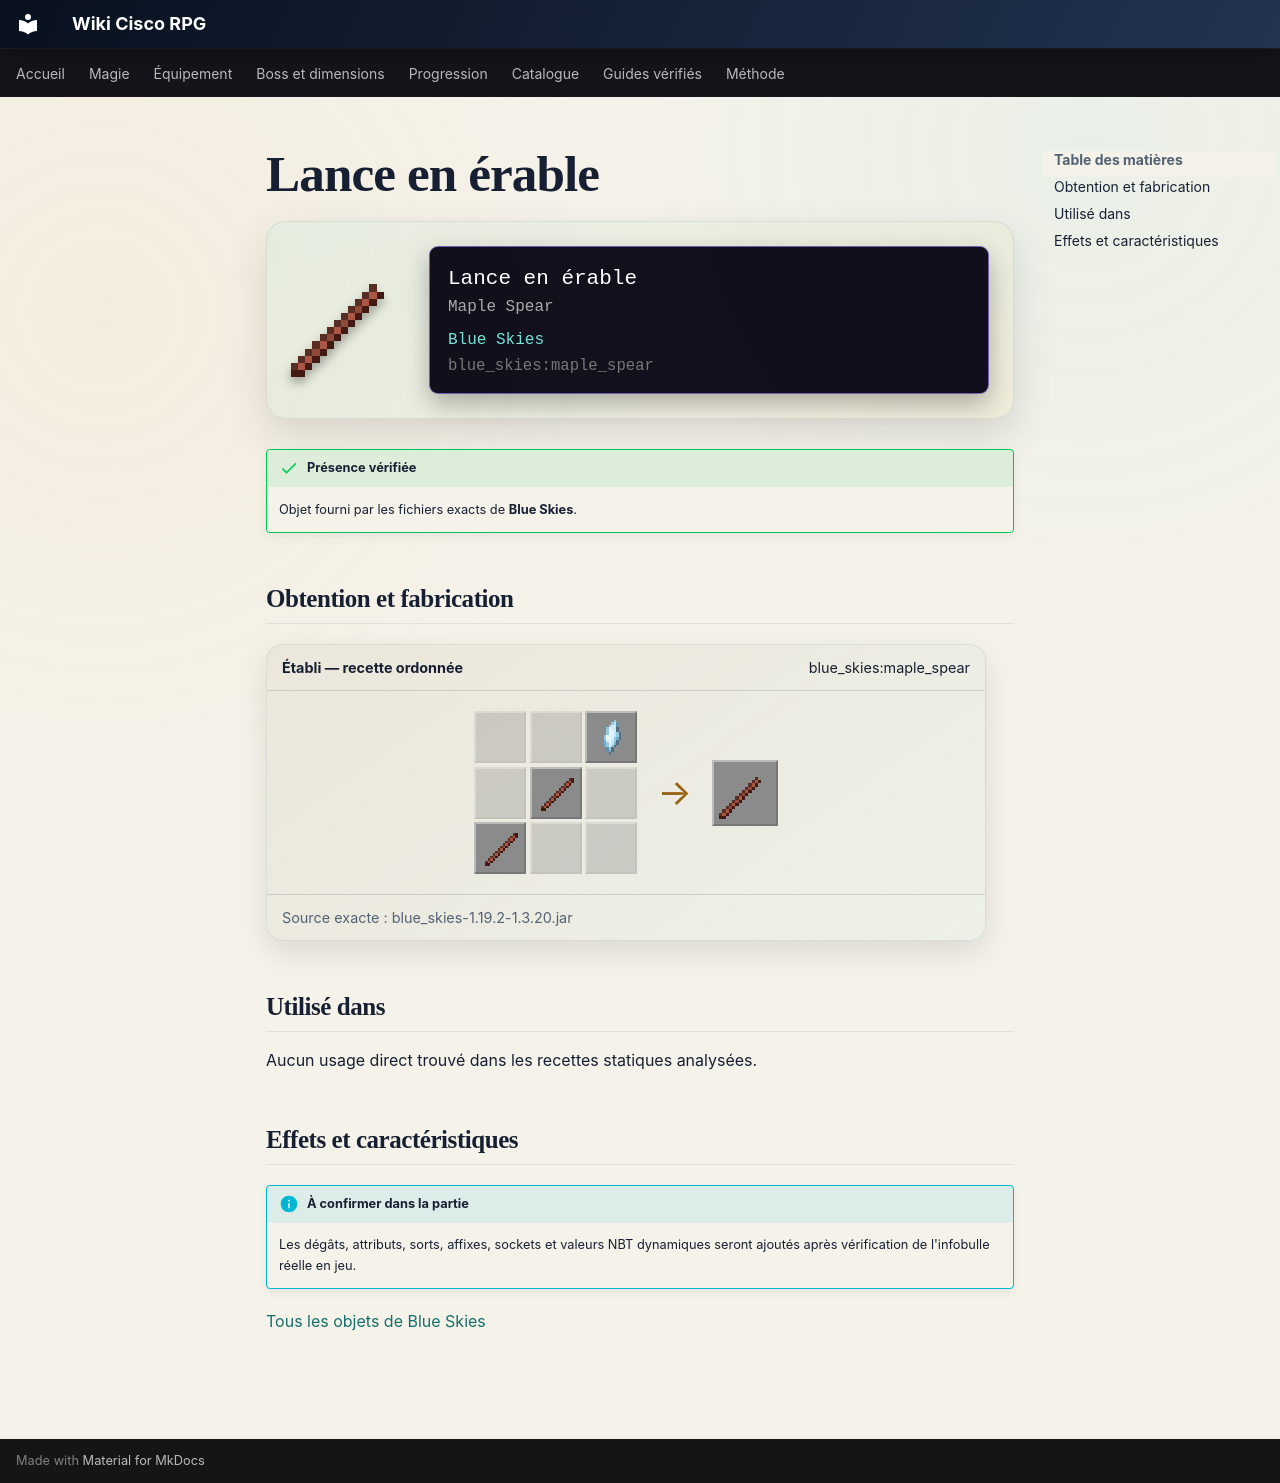

repository: Kloups-Dev/wiki-cisco-rpg · page: catalogue/objets/blue_skies/maple_spear/index.html · generator: mkdocs

# Lance en érable

<div class="mc-item-showcase">
<img class="mc-item-icon" src="../../../../assets/generated/items/blue_skies/maple_spear.png" alt="Lance en érable">
<div class="mc-tooltip-card">
<div class="mc-tooltip-card__name">Lance en érable</div>
<div class="mc-tooltip-card__alias">Maple Spear</div>
<div class="mc-tooltip-card__mod">Blue Skies</div>
<div class="mc-tooltip-card__id">blue_skies:maple_spear</div>
</div>
</div>

!!! success "Présence vérifiée"
    Objet fourni par les fichiers exacts de **Blue Skies**.

## Obtention et fabrication

<div class="jei-recipe"><div class="jei-recipe__head"><strong>Établi — recette ordonnée</strong><span>blue_skies:maple_spear</span></div><div class="jei-recipe__body"><div class="jei-grid"><span class="jei-slot jei-slot--empty"></span><span class="jei-slot jei-slot--empty"></span><a class="jei-slot" href="../../../../catalogue/objets/blue_skies/moonstone_shard/" title="Fragment de pierre de lune (blue_skies:moonstone_shard)"><img src="../../../../assets/generated/items/blue_skies/moonstone_shard.png" alt="" loading="lazy"></a><span class="jei-slot jei-slot--empty"></span><a class="jei-slot" href="../../../../catalogue/objets/blue_skies/maple_stick/" title="Bâton en érable (blue_skies:maple_stick)"><img src="../../../../assets/generated/items/blue_skies/maple_stick.png" alt="" loading="lazy"></a><span class="jei-slot jei-slot--empty"></span><a class="jei-slot" href="../../../../catalogue/objets/blue_skies/maple_stick/" title="Bâton en érable (blue_skies:maple_stick)"><img src="../../../../assets/generated/items/blue_skies/maple_stick.png" alt="" loading="lazy"></a><span class="jei-slot jei-slot--empty"></span><span class="jei-slot jei-slot--empty"></span></div><span class="jei-arrow">→</span><span class="jei-slot jei-slot--result"><img src="../../../../assets/generated/items/blue_skies/maple_spear.png" alt=""></span></div><div class="jei-recipe__source">Source exacte : blue_skies-1.19.2-1.3.20.jar</div></div>

## Utilisé dans

Aucun usage direct trouvé dans les recettes statiques analysées.

## Effets et caractéristiques

!!! info "À confirmer dans la partie"
    Les dégâts, attributs, sorts, affixes, sockets et valeurs NBT dynamiques seront ajoutés après vérification de l'infobulle réelle en jeu.

[Tous les objets de Blue Skies](../../../contenu/blue-skies.md)
